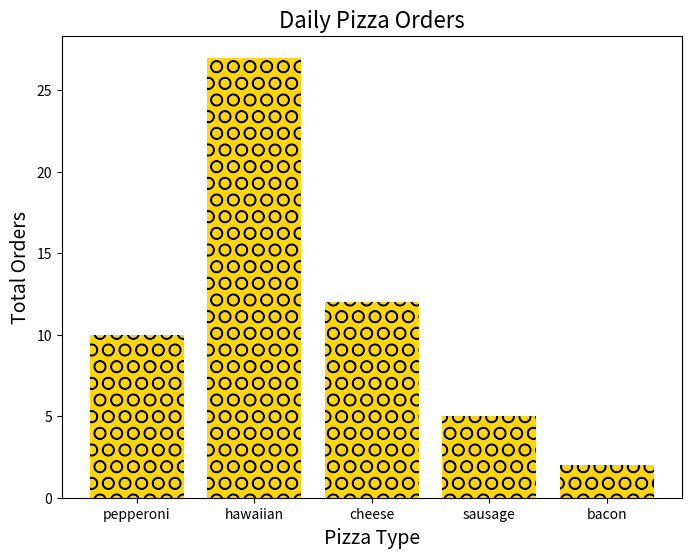

Reproduce this figure in Python.
import matplotlib.pyplot as plt

pizza_orders = [("pepperoni", 2), ("hawaiian", 7), ("pepperoni",8), ("cheese", 2), ("hawaiian", 20), ("sausage", 5), ("cheese", 10), ("bacon", 2)]


def aggregate_orders(pizza_orders):
    hist = {}
    for pizza_type, num_orders in pizza_orders:
        if pizza_type in hist.keys():
            hist[pizza_type] += num_orders
        else:
            hist[pizza_type] = num_orders
    return hist

def print_orders(hist):
    print("Order Breakdown")
    print("---------------")
    for pizza, num_order in hist.items():
        print("{}: {}".format(pizza, int(num_order)))
    return

def generate_visualization(hist):
    plt.figure(figsize=(8, 6))
    plt.bar(list(hist.keys()), hist.values(), color='gold', hatch='O')
    plt.title("Daily Pizza Orders", fontsize=16)
    plt.xlabel("Pizza Type", fontsize=14); plt.ylabel("Total Orders", fontsize=14)
    plt.savefig("pizza_orders.png")
    plt.show()
    return

def main():
    agg_orders = aggregate_orders(pizza_orders)
    print_orders(agg_orders)
    generate_visualization(agg_orders)
    return


if __name__ == '__main__':
    main()
